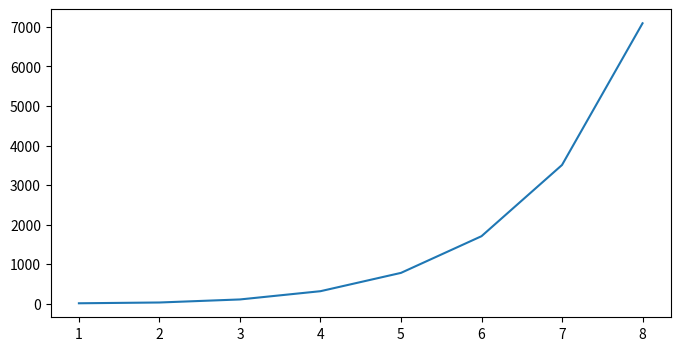

This chart was generated by the following Python code:
import math
import matplotlib.pyplot as plt

x = [1, 2, 3, 4, 5, 6, 7, 8]  #list类型
y = []   #预留一个list类型
for i in x:
    y.append(math.exp(i)+10+math.sin(i)+math.pow(i,4))

print(y)
#调用figure创建一个绘图对象，并且使它成为当前的绘图对象。
#通过figsize参数可以指定绘图对象的宽度和高度，单位为英寸；
plt.figure(figsize=(8,4))
plt.plot(x,y)
plt.show()


